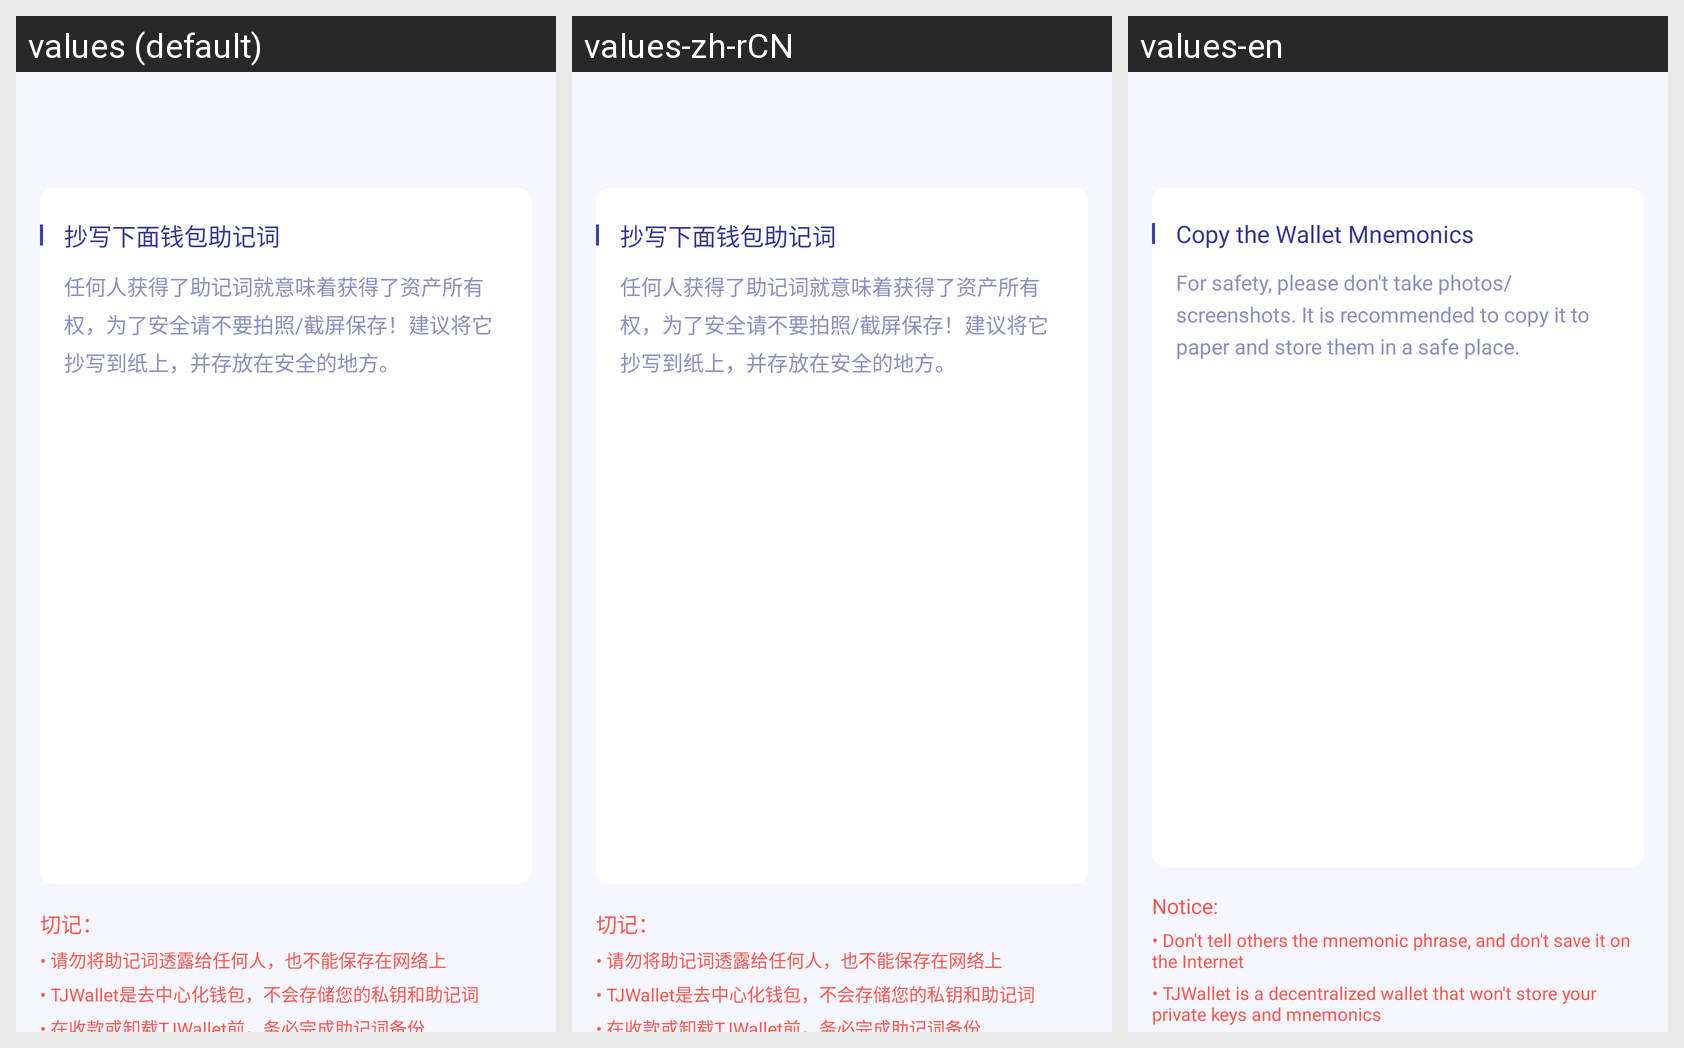

Locale-by-locale string values for the Android screen shown in this grid:
Android screen res/layout/activity_back_up_mnemonic.xml rendered under 3 locales, left to right: values (default), values-zh-rCN, values-en. Device: Nexus 5 (rendered at 1080×1920; each locale shown at half size, 540×960, under a caption strip naming it); theme AppTheme.
Strings drawn on this screen, with the default value and each locale's value (text and hints the layout hard-codes, and strings that could not be matched under every locale, appear in the picture but are not listed):

write_mnemonic_tips1
  values: 抄写下面钱包助记词
  values-zh-rCN: 抄写下面钱包助记词
  values-en: Copy the Wallet Mnemonics

write_mnemonic_tips2
  values: 任何人获得了助记词就意味着获得了资产所有权，为了安全请不要拍照/截屏保存！建议将它抄写到纸上，并存放在安全的地方。
  values-zh-rCN: 任何人获得了助记词就意味着获得了资产所有权，为了安全请不要拍照/截屏保存！建议将它抄写到纸上，并存放在安全的地方。
  values-en: For safety, please don't take photos/screenshots. It is recommended to copy it to paper and store them in a safe place.

remember
  values: 切记：
  values-zh-rCN: 切记：
  values-en: Notice:

wallet_success_tips_3
  values: • 请勿将助记词透露给任何人，也不能保存在网络上
  values-zh-rCN: • 请勿将助记词透露给任何人，也不能保存在网络上
  values-en: • Don't tell others the mnemonic phrase, and don't save it on the Internet

wallet_success_tips_4
  values: • TJWallet是去中心化钱包，不会存储您的私钥和助记词
  values-zh-rCN: • TJWallet是去中心化钱包，不会存储您的私钥和助记词
  values-en: • TJWallet is a decentralized wallet that won't store your private keys and mnemonics
